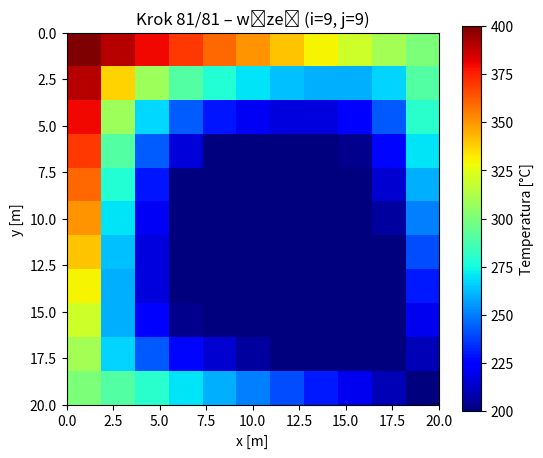

Recreate this plot in Python.
import matplotlib.pyplot as plt
import matplotlib.animation as animation
import numpy as np

# Ustawienia siatki
Nx, Ny = 11, 11
dx = dy = 2.0
Lx, Ly = dx * (Nx - 1), dy * (Ny - 1)

# Parametry fizyczne
T_a = 100.0
h_prime = 0.05
coeff = h_prime * dx**2  # 0.2

# Numeracja wewnętrzna (81 węzłów)
def idx(i, j):
    return (j - 1) * (Nx - 2) + (i - 1)

Nint = (Nx - 2) * (Ny - 2)
A = np.zeros((Nint, Nint))
b = np.zeros(Nint)

# Tablica temperatur brzegowych
Tbrzeg = np.full((Ny, Nx), np.nan)
for i in range(Nx):
    Tbrzeg[0, i] = 400 - 10 * i
    Tbrzeg[Ny - 1, i] = 300 - 10 * i
for j in range(Ny):
    Tbrzeg[j, 0] = 400 - 10 * j
    Tbrzeg[j, Nx - 1] = 300 - 10 * j

# Lista kroków (i, j, k)
interior_nodes = [(i, j, idx(i, j)) for j in range(1, Ny - 1) for i in range(1, Nx - 1)]

# Pełna siatka temperatur
T_full = np.copy(Tbrzeg)

# Rozwiązania w trakcie działania
solutions = []

# Rozwiązanie krok po kroku (dla animacji)
for step in range(len(interior_nodes)):
    i, j, k = interior_nodes[step]
    A[k, k] = - (4 + coeff)
    
    for di, dj in [(-1, 0), (1, 0), (0, -1), (0, 1)]:
        ni, nj = i + di, j + dj
        if ni == 0 or ni == Nx - 1 or nj == 0 or nj == Ny - 1:
            b[k] -= Tbrzeg[nj, ni]
        else:
            k2 = idx(ni, nj)
            A[k, k2] = 1.0
    
    b[k] += -coeff * T_a
    
    # Rozwiązuj tylko część do aktualnego kroku
    A_sub = A[:k+1, :k+1]
    b_sub = b[:k+1]
    try:
        x_sub = np.linalg.solve(A_sub, b_sub)
    except np.linalg.LinAlgError:
        x_sub = np.zeros(k + 1)
    
    T_temp = np.copy(Tbrzeg)
    for s in range(k + 1):
        si = s % (Nx - 2) + 1
        sj = s // (Nx - 2) + 1
        T_temp[sj, si] = x_sub[s]
    solutions.append(T_temp)

# Utwórz animację
fig, ax = plt.subplots(figsize=(6, 5))
img = ax.imshow(solutions[0], origin='upper', cmap='jet', extent=[0, Lx, Ly, 0], vmin=200, vmax=400)
cbar = fig.colorbar(img, ax=ax, label='Temperatura [°C]')
ax.set_title("Rozkład temperatury – krok po kroku")
ax.set_xlabel("x [m]")
ax.set_ylabel("y [m]")

def animate(frame):
    img.set_data(solutions[frame])
    ax.set_title(f"Krok {frame+1}/{len(solutions)} – węzeł (i={interior_nodes[frame][0]}, j={interior_nodes[frame][1]})")

ani = animation.FuncAnimation(fig, animate, frames=len(solutions), interval=300, repeat=False)

# Zapisz animację
final_anim_path = "animacja_rozwiazania.gif"
ani.save(final_anim_path, writer="pillow", fps=4)

final_anim_path
